Image classification data set "chess_test" (DavidHeavey/chess on GitHub). Class labels (4): white bishop, white king, white knight, white pawn.

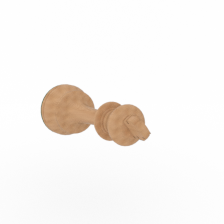
Label: white king

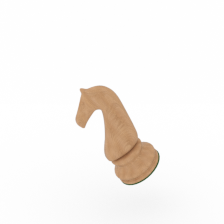
Label: white knight

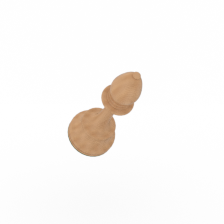
Label: white bishop

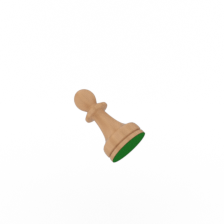
Label: white pawn

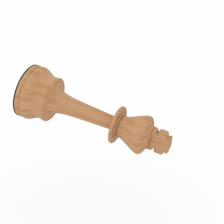
Label: white king

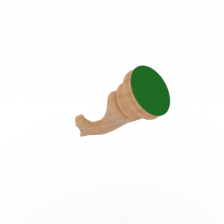
Label: white knight
